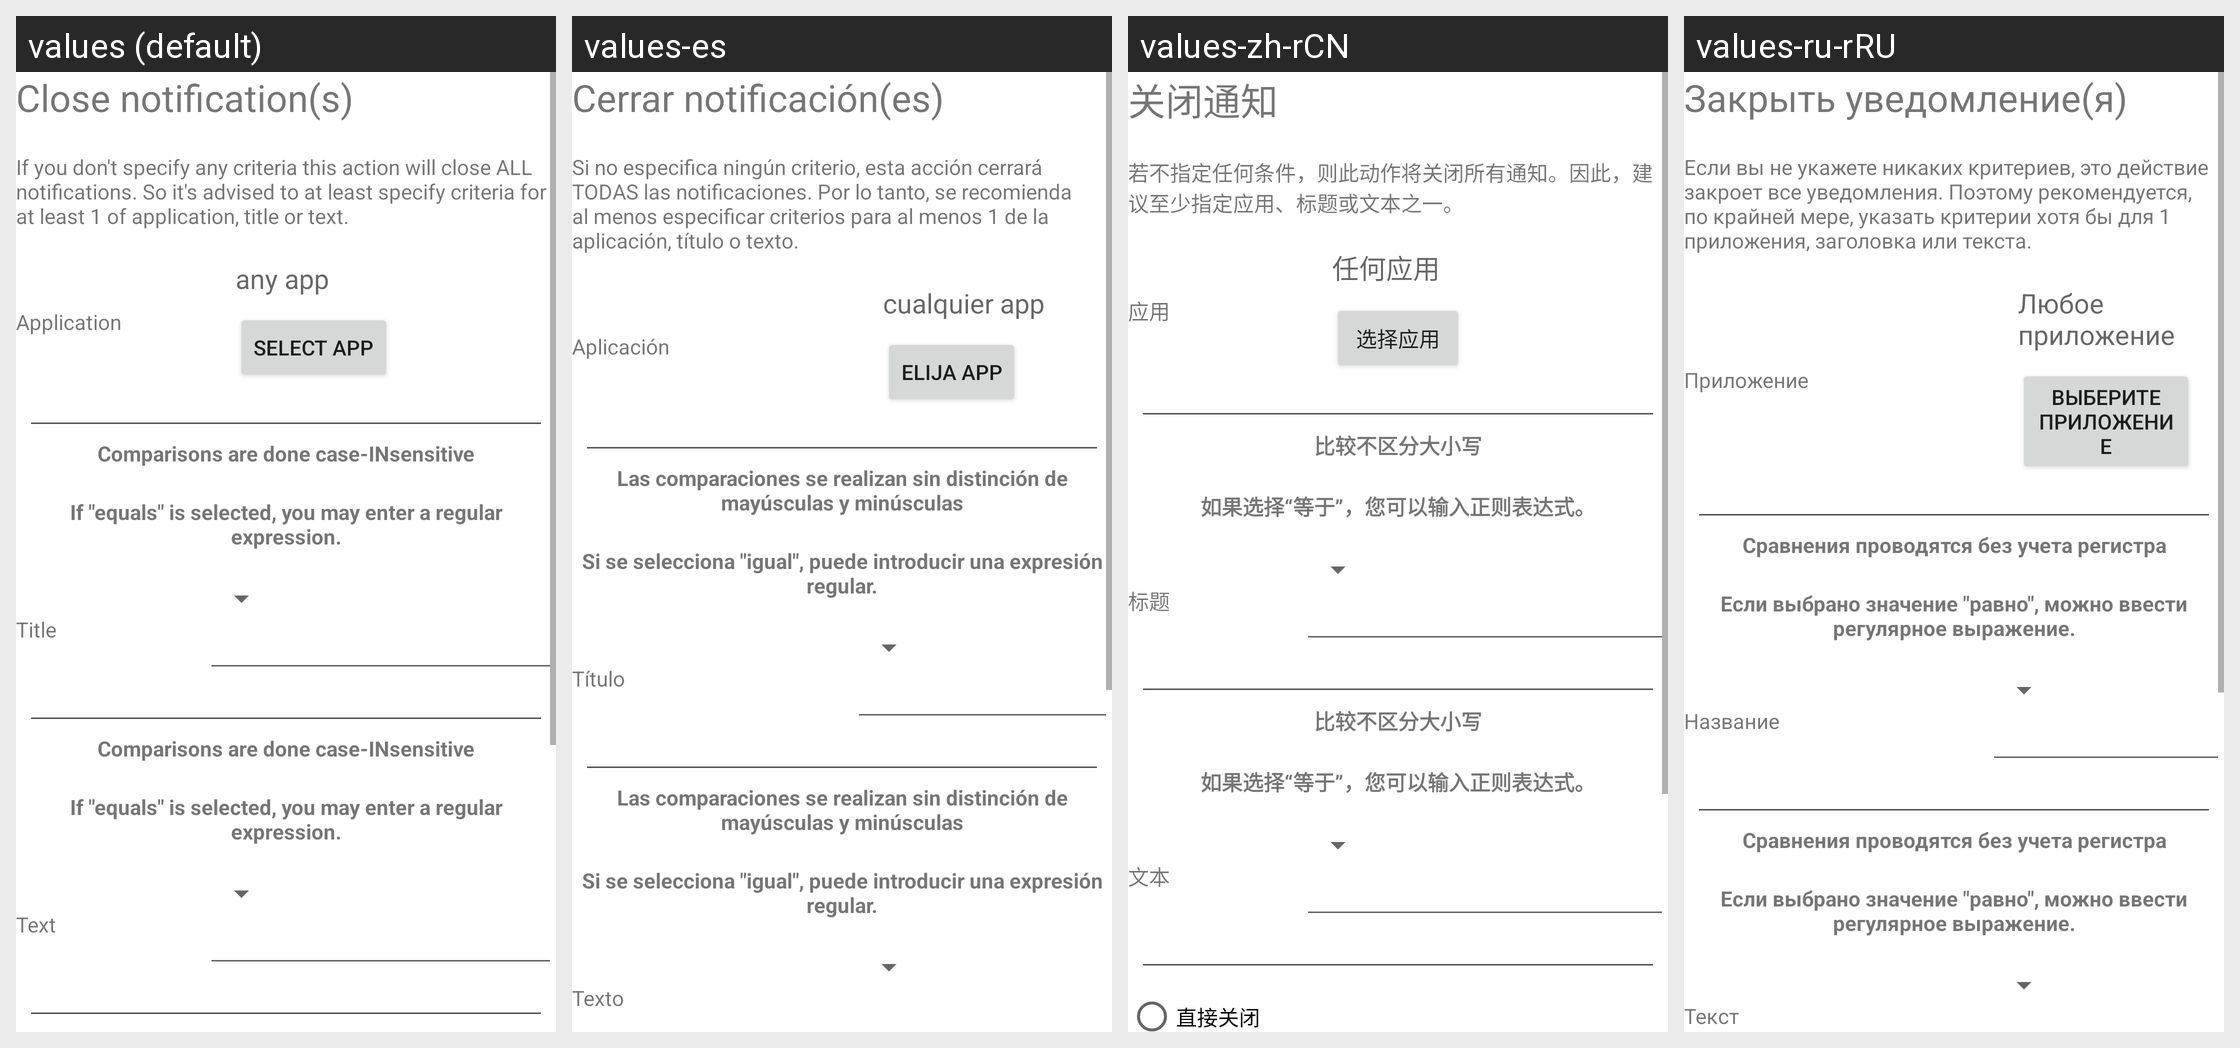

Here is an Android app screen in its default locale and in the app's own translations. Write out the translated-string differences for the strings that appear on this screen.
Android screen res/layout/activity_manage_action_close_notification.xml rendered under 4 locales, left to right: values (default), values-es, values-zh-rCN, values-ru-rRU. Device: Nexus 5 (rendered at 1080×1920; each locale shown at half size, 540×960, under a caption strip naming it); theme Theme.MaterialComponents.DayNight.NoActionBar.
Other locales in the repository, not shown: values-de, values-fr, values-it, values-nl, values-pl, values-ru.
Strings drawn on this screen, with the default value and each locale's value (text and hints the layout hard-codes, and strings that could not be matched under every locale, appear in the picture but are not listed):

closeNotifications
  values: Close notification(s)
  values-es: Cerrar notificación(es)
  values-zh-rCN: 关闭通知
  values-ru-rRU: Закрыть уведомление(я)

notificationCloseActionExplanation
  values: If you don't specify any criteria this action will close ALL notifications. So it's advised to at least specify criteria for at least 1 of application, title or text.
  values-es: Si no especifica ningún criterio, esta acción cerrará TODAS las notificaciones. Por lo tanto, se recomienda al menos especificar criterios para al menos 1 de la aplicación, título o texto.
  values-zh-rCN: 若不指定任何条件，则此动作将关闭所有通知。因此，建议至少指定应用、标题或文本之一。
  values-ru-rRU: Если вы не укажете никаких критериев, это действие закроет все уведомления. Поэтому рекомендуется, по крайней мере, указать критерии хотя бы для 1 приложения, заголовка или текста.

application
  values: Application
  values-es: Aplicación
  values-zh-rCN: 应用
  values-ru-rRU: Приложение

anyApp
  values: any app
  values-es: cualquier app
  values-zh-rCN: 任何应用
  values-ru-rRU: Любое приложение

selectApplication
  values: Select app
  values-es: Elija app
  values-zh-rCN: 选择应用
  values-ru-rRU: Выберите приложение

comparisonCaseInsensitive
  values: Comparisons are done case-INsensitive
  values-es: Las comparaciones se realizan sin distinción de mayúsculas y minúsculas
  values-zh-rCN: 比较不区分大小写
  values-ru-rRU: Сравнения проводятся без учета регистра

regularExpressionsIfEquals
  values: If "equals" is selected, you may enter a regular expression.
  values-es: Si se selecciona "igual", puede introducir una expresión regular.
  values-zh-rCN: 如果选择“等于”，您可以输入正则表达式。
  values-ru-rRU: Если выбрано значение "равно", можно ввести регулярное выражение.  [from values-ru]

title
  values: Title
  values-es: Título
  values-zh-rCN: 标题
  values-ru-rRU: Название

text
  values: Text
  values-es: Texto
  values-zh-rCN: 文本
  values-ru-rRU: Текст
